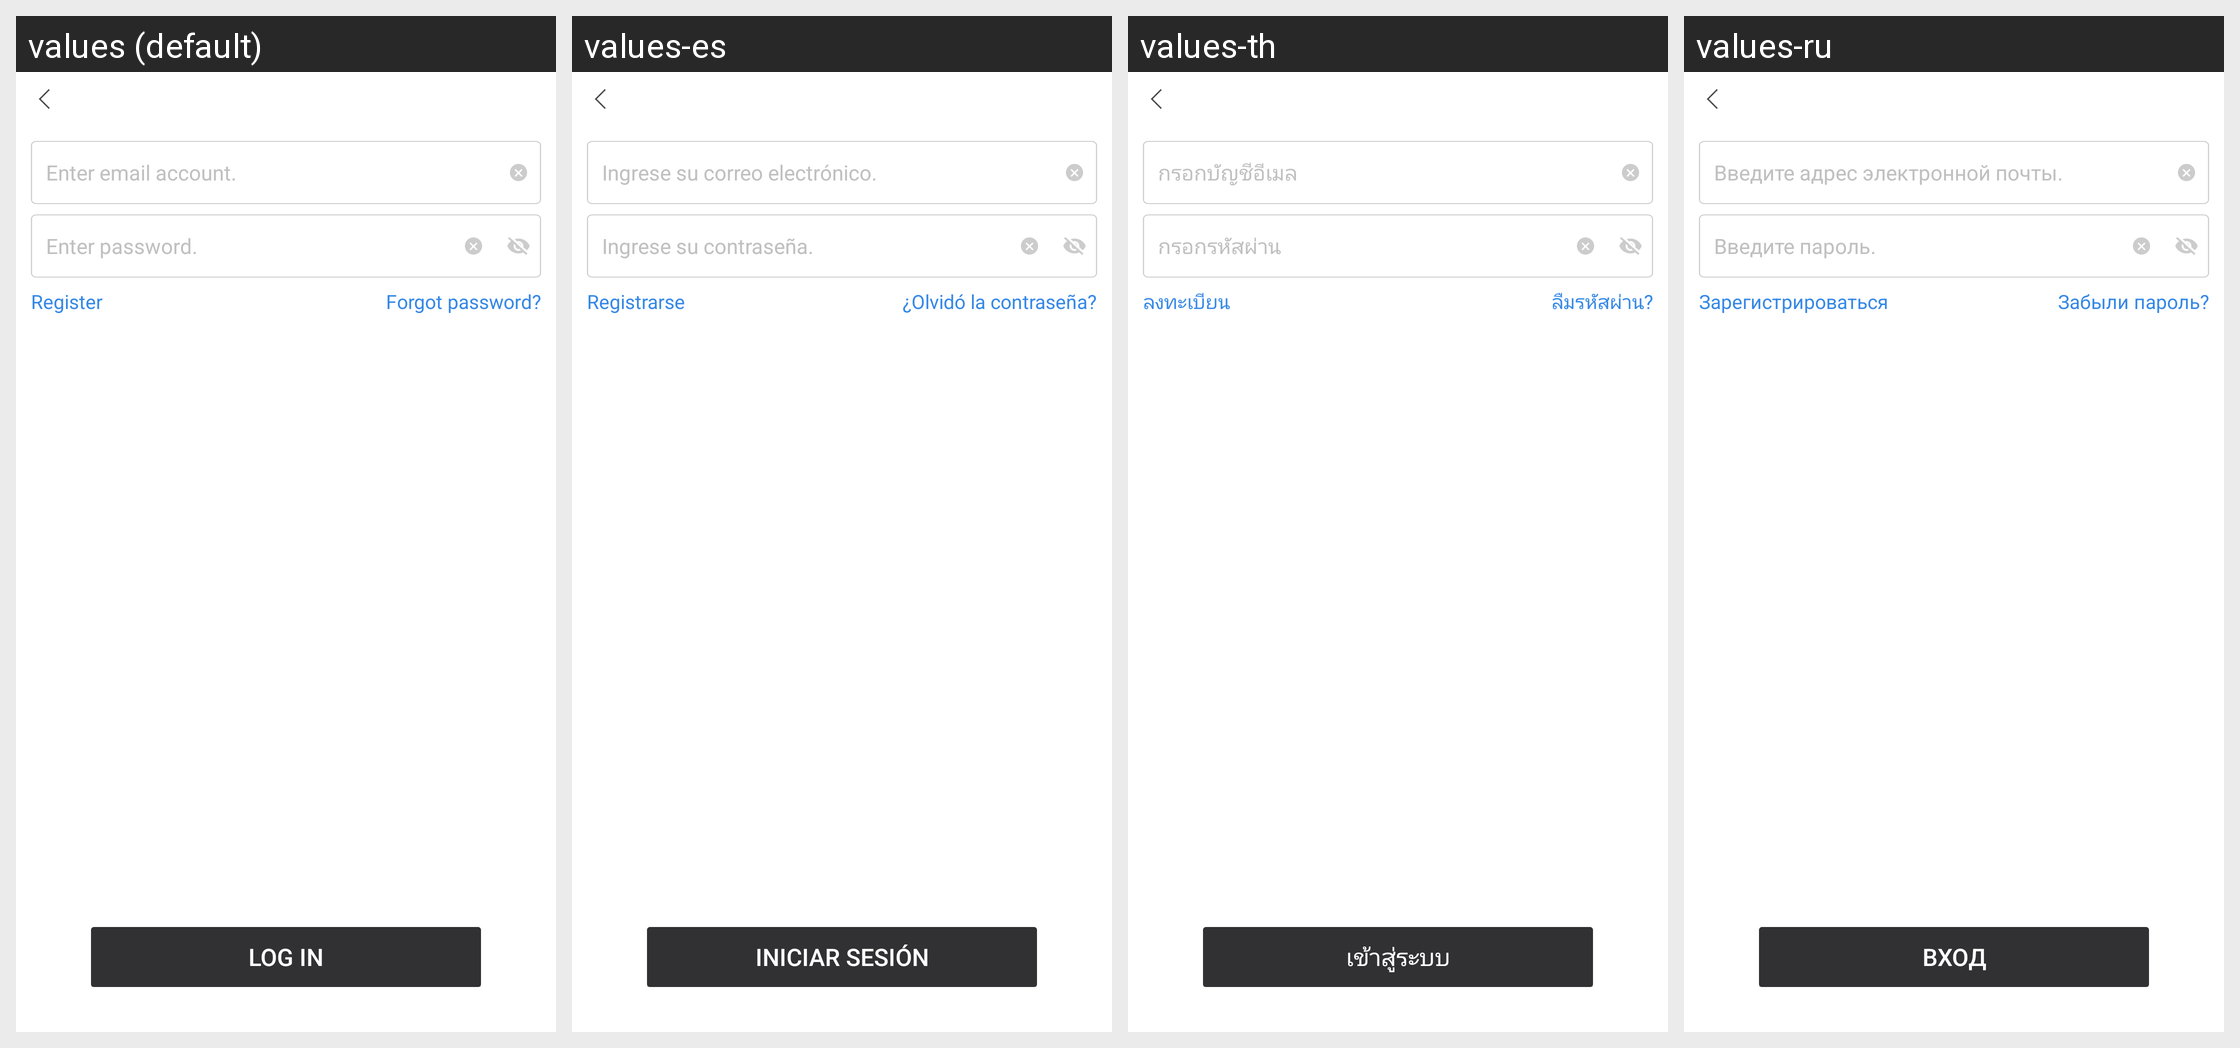

The same Android screen rendered under several of its app's locales, left to right. List the strings drawn on it with the default value and each locale's translation.
Android screen res/layout/netease_mpay_oversea__uc_hydra_email.xml rendered under 4 locales, left to right: values (default), values-es, values-th, values-ru. Device: Nexus 5 (rendered at 1080×1920; each locale shown at half size, 540×960, under a caption strip naming it); theme Theme.MaterialComponents.DayNight.NoActionBar.
Other locales in the repository, not shown: values-af, values-af-rZA, values-am, values-ar, values-ar-rSA, values-as, values-az, values-az-rAZ, values-be, values-bg, values-bn, values-bn-rBD, values-bn-rIN, values-bs, values-ca, values-ceb-rPH, values-cs, values-cs-rCZ, values-da, values-de, values-de-rDE, values-el, values-el-rGR, values-en, values-en-rCA, values-en-rGB, values-en-rIN, values-en-rSS, values-en-rXC, values-es-rES, values-es-rUS, values-et, values-et-rEE, values-eu, values-eu-rES, values-fa, values-fi, values-fil-rPH, values-fr, values-fr-rCA, values-fr-rFR, values-gl, values-gl-rES, values-gu, values-gu-rIN, values-hi, values-hi-rIN, values-hr, values-hu, values-hu-rHU, values-hy, values-hy-rAM, values-id, values-in, values-in-rID, values-is, values-is-rIS, values-it, values-it-rIT, values-iw, values-ja, values-ja-rJP, values-jv-rID, values-ka, values-ka-rGE, values-kk, values-kk-rKZ, values-km, values-km-rKH, values-kn, values-kn-rIN, values-ko, values-ko-rKR, values-ky, values-ky-rKG, values-lo, values-lo-rLA, values-lt, values-lv, values-mk, values-mk-rMK, values-ml, values-ml-rIN, values-mn, values-mn-rMN, values-mr, values-mr-rIN, values-ms, values-ms-rMY, values-my, values-my-rMM, values-nb, values-ne, values-ne-rNP, values-nl, values-nl-rNL, values-or, values-or-rIN, values-pa, values-pa-rIN, values-pl, values-pl-rPL, values-pt, values-pt-rBR, values-pt-rPT, values-ro, values-ro-rRO, values-ru-rRU, values-si, values-si-rLK, values-sk, values-sl, values-sq, values-sq-rAL, values-sr, values-sv, values-sv-rSE, values-sw, values-ta, values-ta-rIN, values-te, values-te-rIN, values-th-rTH, values-tl, values-tr, values-tr-rTR, values-uk, values-uk-rUA, values-ur, values-ur-rPK, values-uz, values-uz-rUZ, values-vi, values-vi-rVN, values-zh, values-zh-rCN, values-zh-rHK, values-zh-rMO, values-zh-rTW, values-zu, values-zu-rZA.
Strings drawn on this screen, with the default value and each locale's value (text and hints the layout hard-codes, and strings that could not be matched under every locale, appear in the picture but are not listed):

netease_mpay_oversea__login_email_inputbox_text_tips
  values: Enter email account.
  values-es: Ingrese su correo electrónico.
  values-th: กรอกบัญชีอีเมล
  values-ru: Введите адрес электронной почты.

netease_mpay_oversea__login_email_password_tips
  values: Enter password.
  values-es: Ingrese su contraseña.
  values-th: กรอกรหัสผ่าน
  values-ru: Введите пароль.

netease_mpay_oversea__login_email_register
  values: Register
  values-es: Registrarse
  values-th: ลงทะเบียน
  values-ru: Зарегистрироваться

netease_mpay_oversea__login_email_password_reset
  values: Forgot password?
  values-es: ¿Olvidó la contraseña?
  values-th: ลืมรหัสผ่าน?
  values-ru: Забыли пароль?

netease_mpay_oversea__login
  values: Log In
  values-es: Iniciar sesión
  values-th: เข้าสู่ระบบ
  values-ru: Вход
